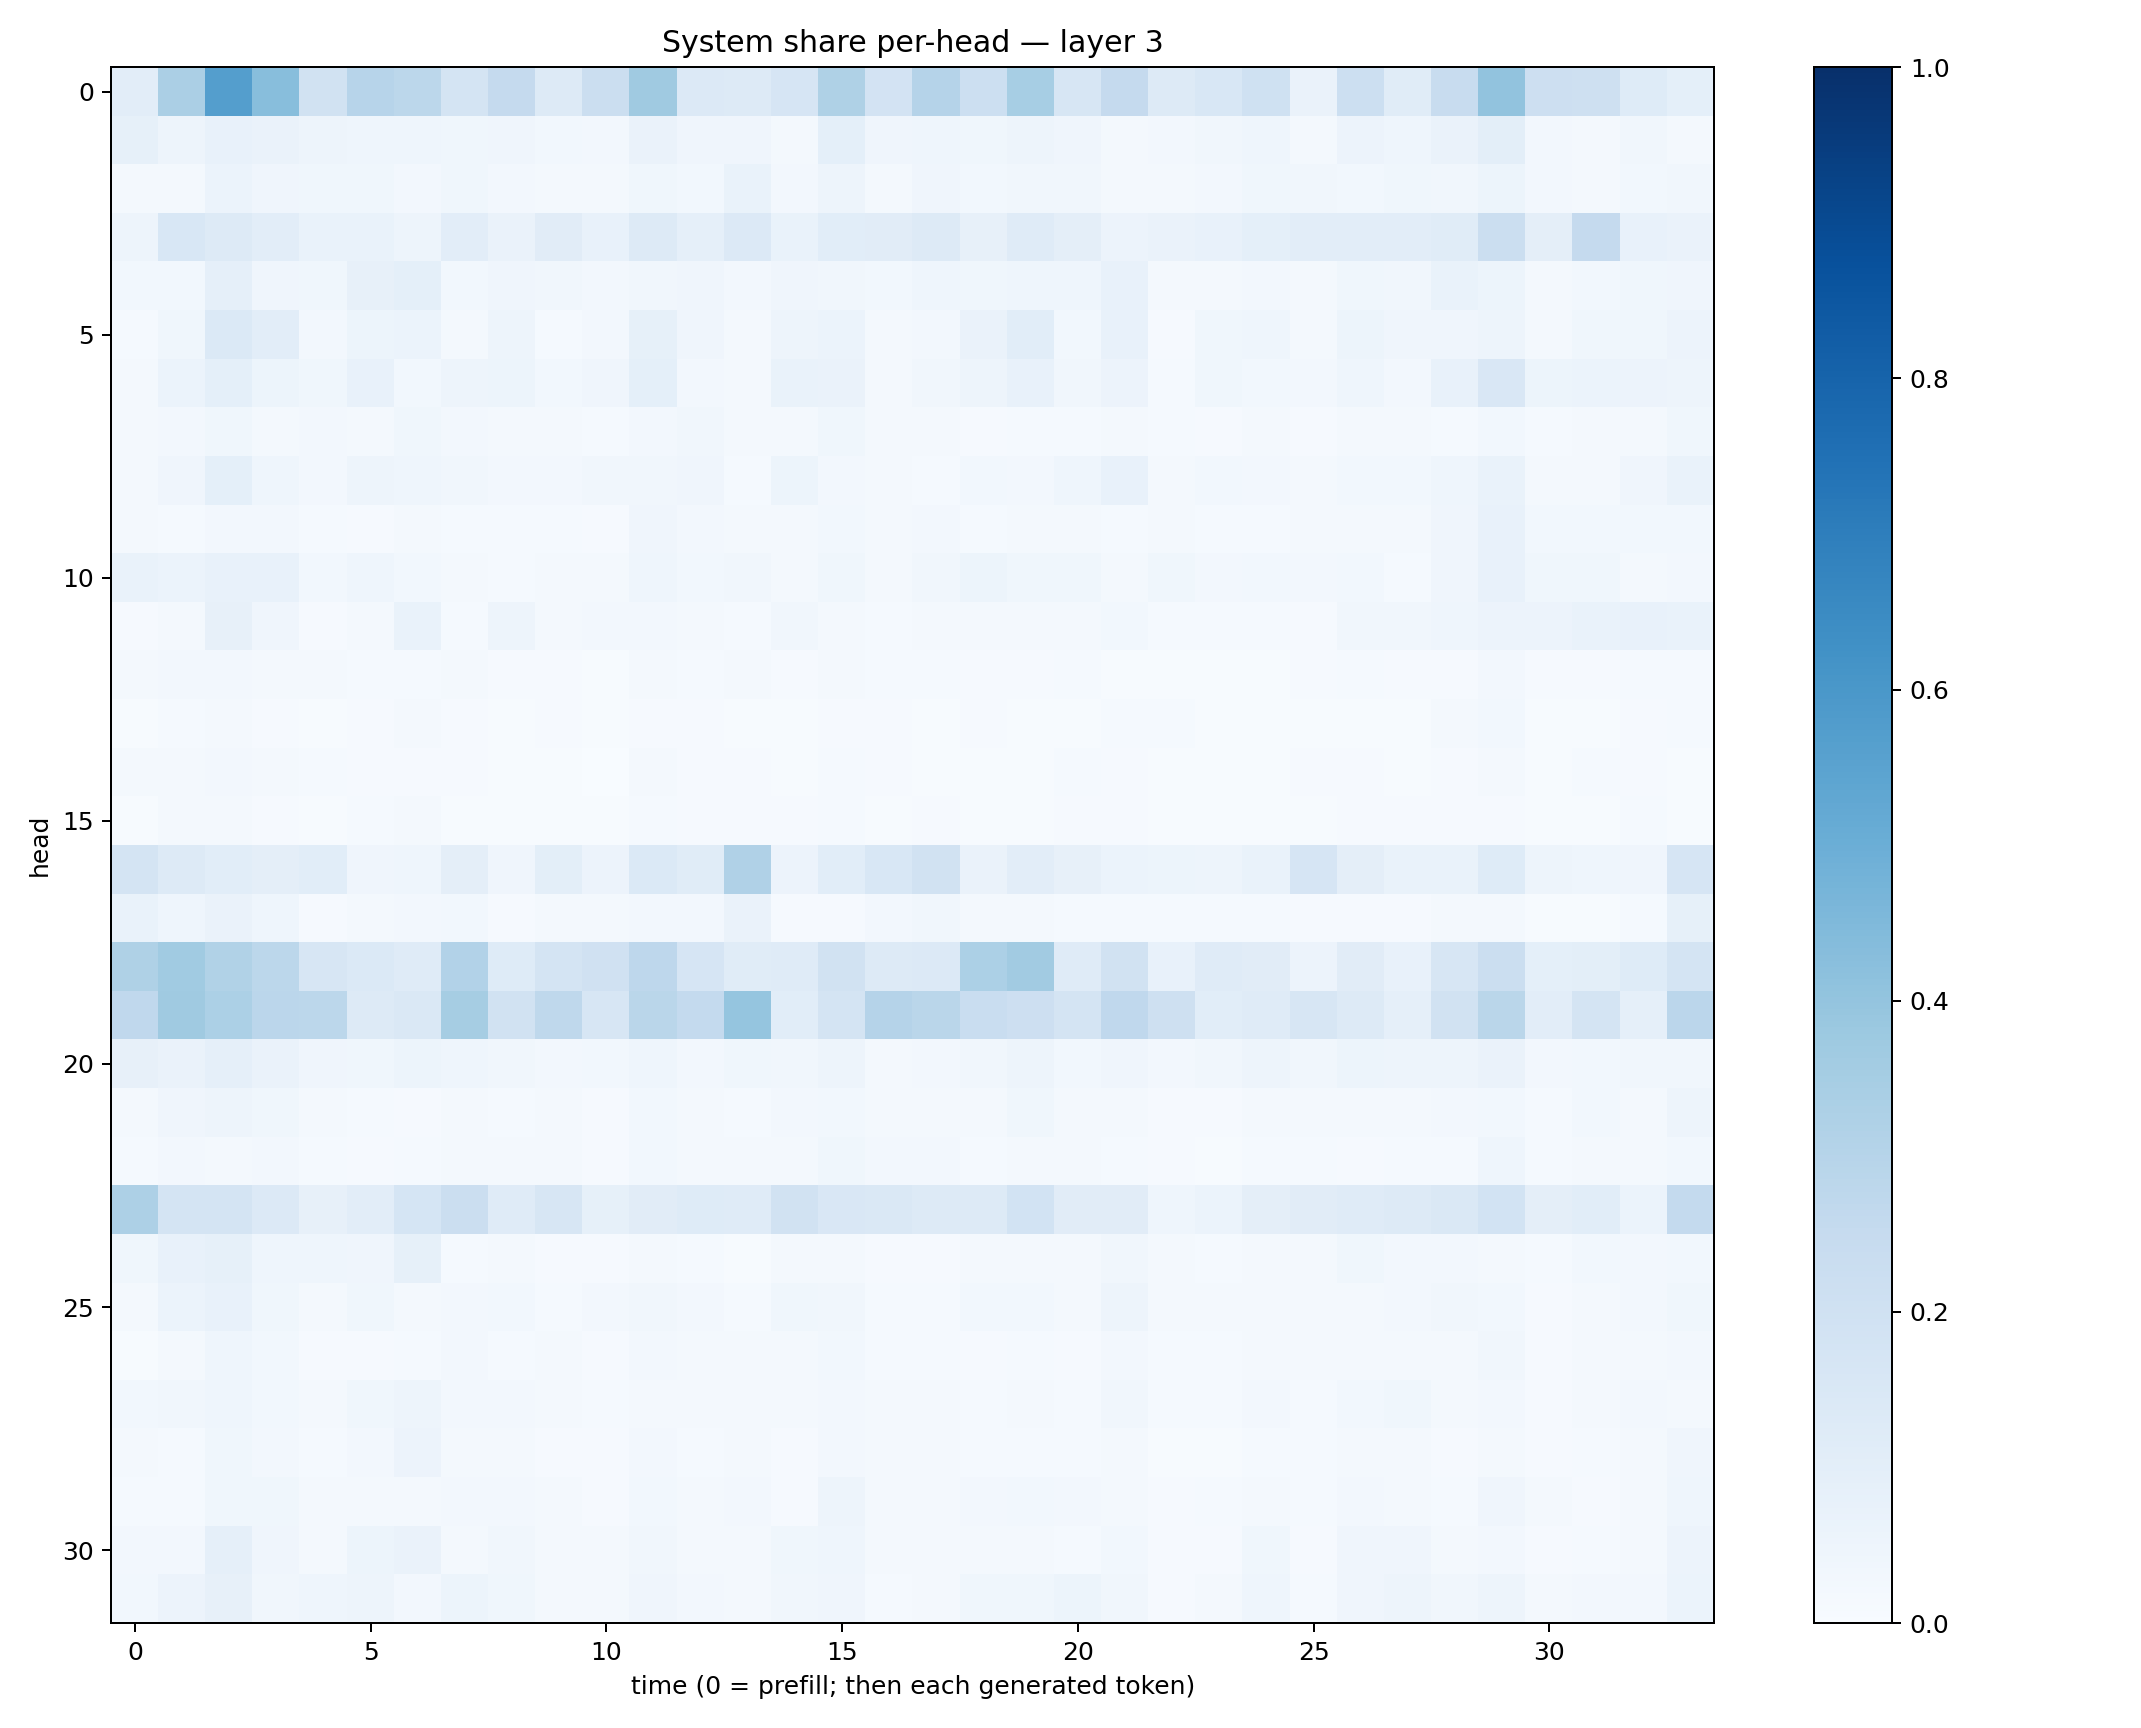

Data behind this chart, as committed beside it:
0.101622574, 0.33364564, 0.5689548, 0.42632002, 0.19154043, 0.2931372, 0.28094897, 0.17661126, 0.25210017, 0.1268619, 0.22228421, 0.37060246, 0.13547997, 0.12774046, 0.1647709, 0.32392627, 0.18138511, 0.30345044, 0.21700646, 0.34402293, 0.16219345, 0.25132513, 0.1324957, 0.15396722
0.08351, 0.04991, 0.0725, 0.06295, 0.04798, 0.04635, 0.0445, 0.03798, 0.0399, 0.02746, 0.02506, 0.06349, 0.03981, 0.04184, 0.0229, 0.09167, 0.04007, 0.04481, 0.03616, 0.04762, 0.04083, 0.02081, 0.02352, 0.0317
0.02264, 0.02208, 0.06125, 0.03976, 0.03682, 0.0364, 0.02606, 0.03863, 0.02518, 0.02222, 0.02286, 0.0379, 0.03086, 0.06804, 0.02587, 0.04887, 0.02095, 0.04039, 0.02746, 0.0331, 0.03416, 0.01644, 0.01787, 0.02711
0.04994, 0.1549, 0.1256, 0.1053, 0.06652, 0.0675, 0.04954, 0.1033, 0.06368, 0.1123, 0.07475, 0.1315, 0.0887, 0.1348, 0.06839, 0.1073, 0.1119, 0.1306, 0.0805, 0.1201, 0.09628, 0.05787, 0.06333, 0.07565
0.03072, 0.02736, 0.08757, 0.03988, 0.03707, 0.07849, 0.09164, 0.02983, 0.04089, 0.03431, 0.02517, 0.0342, 0.03934, 0.02719, 0.03924, 0.03285, 0.02962, 0.0448, 0.03835, 0.04628, 0.04447, 0.07118, 0.02169, 0.01845
0.0131, 0.03885, 0.1385, 0.1044, 0.02622, 0.05155, 0.06182, 0.01981, 0.0479, 0.01238, 0.02578, 0.08402, 0.04031, 0.0165, 0.04967, 0.05976, 0.02183, 0.02678, 0.06636, 0.1071, 0.02885, 0.07783, 0.0098, 0.03619
0.02111, 0.05907, 0.09166, 0.05321, 0.03638, 0.07282, 0.02803, 0.04797, 0.05079, 0.02738, 0.04063, 0.09053, 0.02542, 0.01639, 0.0699, 0.06276, 0.02155, 0.03472, 0.05004, 0.07488, 0.03239, 0.05534, 0.01329, 0.03695
0.01946, 0.02605, 0.03838, 0.02121, 0.02386, 0.02061, 0.03751, 0.02595, 0.01848, 0.02018, 0.0141, 0.02485, 0.0332, 0.02009, 0.01918, 0.03553, 0.01758, 0.01823, 0.01047, 0.01253, 0.01218, 0.01615, 0.0122, 0.01056
0.02245, 0.04104, 0.09119, 0.04396, 0.02648, 0.05034, 0.04591, 0.03344, 0.02372, 0.02535, 0.03491, 0.03483, 0.04199, 0.0141, 0.0542, 0.02599, 0.01949, 0.01537, 0.02883, 0.02597, 0.04666, 0.07044, 0.01607, 0.02759
0.02208, 0.01409, 0.02621, 0.02411, 0.01516, 0.01077, 0.0159, 0.01551, 0.01215, 0.01332, 0.01116, 0.0417, 0.02355, 0.01901, 0.01934, 0.02952, 0.01742, 0.0237, 0.01534, 0.01731, 0.01659, 0.01221, 0.01636, 0.01451
0.06869, 0.05937, 0.07576, 0.07699, 0.03031, 0.04549, 0.03117, 0.02239, 0.01445, 0.02222, 0.02002, 0.04467, 0.02902, 0.03245, 0.02074, 0.03651, 0.02002, 0.03423, 0.05308, 0.03739, 0.03881, 0.02227, 0.0365, 0.02691
0.00959, 0.01835, 0.07822, 0.0403, 0.00965, 0.02318, 0.06738, 0.01217, 0.04838, 0.0164, 0.02556, 0.0258, 0.02309, 0.01545, 0.03141, 0.02144, 0.01425, 0.0231, 0.02103, 0.01994, 0.01774, 0.02753, 0.01201, 0.01457
0.01877, 0.02382, 0.02527, 0.02116, 0.01739, 0.01334, 0.01517, 0.0172, 0.008827, 0.01053, 0.006798, 0.0203, 0.01472, 0.02263, 0.01005, 0.01663, 0.01245, 0.0142, 0.008823, 0.01069, 0.01205, 0.007411, 0.006578, 0.004316
0.007028, 0.01278, 0.02016, 0.01026, 0.004678, 0.008827, 0.02041, 0.009373, 0.005421, 0.007912, 0.00442, 0.008253, 0.009516, 0.005092, 0.005686, 0.00872, 0.01076, 0.007619, 0.008073, 0.007229, 0.007748, 0.01361, 0.01264, 0.005631
0.01593, 0.02237, 0.02395, 0.01736, 0.01289, 0.01136, 0.01091, 0.01151, 0.00587, 0.00699, 0.00354, 0.01564, 0.008349, 0.009817, 0.00429, 0.01254, 0.009015, 0.007268, 0.004807, 0.005821, 0.01392, 0.008873, 0.007044, 0.005568
0.005247, 0.01565, 0.02, 0.01161, 0.006693, 0.01297, 0.01805, 0.005149, 0.007293, 0.004114, 0.007343, 0.01435, 0.009949, 0.00967, 0.008398, 0.01275, 0.006292, 0.008331, 0.006525, 0.007535, 0.01089, 0.01012, 0.004841, 0.006474
0.1794, 0.1325, 0.109, 0.09532, 0.1069, 0.04139, 0.04567, 0.09725, 0.0422, 0.09911, 0.05668, 0.1374, 0.1163, 0.3166, 0.05483, 0.1056, 0.1557, 0.192, 0.06555, 0.1046, 0.08131, 0.06034, 0.05425, 0.05004
0.0697, 0.04421, 0.06489, 0.04373, 0.01168, 0.01805, 0.02404, 0.02803, 0.01024, 0.01819, 0.01896, 0.02552, 0.02373, 0.06268, 0.009417, 0.01095, 0.0245, 0.03418, 0.0222, 0.01888, 0.01413, 0.0125, 0.01179, 0.01395
0.3206, 0.367, 0.3142, 0.2806, 0.1592, 0.1391, 0.1188, 0.3101, 0.1214, 0.1758, 0.196, 0.2766, 0.1641, 0.1158, 0.1208, 0.1908, 0.1289, 0.1338, 0.3318, 0.3629, 0.1176, 0.1899, 0.07078, 0.1202
0.2684, 0.3702, 0.3317, 0.2831, 0.2788, 0.1321, 0.1448, 0.3513, 0.1892, 0.273, 0.1591, 0.2887, 0.2542, 0.3973, 0.1059, 0.1776, 0.304, 0.2873, 0.232, 0.2146, 0.1767, 0.2658, 0.2054, 0.107
0.07829, 0.06521, 0.08651, 0.06478, 0.03961, 0.03533, 0.05342, 0.04453, 0.03303, 0.0236, 0.02916, 0.04521, 0.02605, 0.03582, 0.03206, 0.05062, 0.02322, 0.0253, 0.03245, 0.0473, 0.02979, 0.04124, 0.02728, 0.03144
0.01582, 0.04137, 0.04935, 0.03601, 0.01587, 0.01328, 0.01052, 0.01772, 0.01414, 0.01914, 0.01137, 0.03024, 0.0234, 0.01545, 0.02518, 0.02824, 0.01695, 0.01815, 0.02319, 0.03676, 0.02261, 0.02097, 0.01046, 0.01003
0.01502, 0.02397, 0.02313, 0.02483, 0.01527, 0.009906, 0.01459, 0.02048, 0.01688, 0.01939, 0.01052, 0.02852, 0.02187, 0.02071, 0.01629, 0.03521, 0.02409, 0.02471, 0.01295, 0.02087, 0.02052, 0.01221, 0.008608, 0.006311
0.3278, 0.1757, 0.1785, 0.1341, 0.0808, 0.1043, 0.1716, 0.2228, 0.1177, 0.162, 0.0851, 0.1131, 0.1222, 0.1203, 0.1898, 0.1495, 0.1468, 0.1322, 0.1258, 0.1842, 0.1101, 0.1116, 0.04463, 0.06082
0.03777, 0.07411, 0.08526, 0.04648, 0.04577, 0.04133, 0.08259, 0.01439, 0.01717, 0.0111, 0.01049, 0.0182, 0.01425, 0.007767, 0.01674, 0.01664, 0.01091, 0.009996, 0.01748, 0.02315, 0.02111, 0.03194, 0.01849, 0.01473
0.02251, 0.06132, 0.07357, 0.03853, 0.01787, 0.0381, 0.02248, 0.02445, 0.02747, 0.0145, 0.02577, 0.03244, 0.02489, 0.01353, 0.03695, 0.03418, 0.01413, 0.01273, 0.02798, 0.02904, 0.01934, 0.04865, 0.01961, 0.01835
0.007708, 0.02061, 0.04505, 0.02975, 0.01043, 0.009877, 0.01538, 0.02696, 0.01241, 0.02013, 0.01002, 0.02448, 0.02007, 0.02111, 0.02032, 0.03025, 0.01441, 0.01403, 0.009833, 0.01252, 0.01126, 0.02528, 0.01234, 0.01243
0.02946, 0.03365, 0.04614, 0.03091, 0.01934, 0.03822, 0.04901, 0.02421, 0.02423, 0.02246, 0.01346, 0.01765, 0.02158, 0.01794, 0.02011, 0.02435, 0.01592, 0.01685, 0.01546, 0.01945, 0.014, 0.03437, 0.01211, 0.01286
0.02135, 0.01287, 0.03618, 0.02705, 0.01186, 0.02473, 0.05822, 0.02059, 0.01801, 0.01141, 0.009197, 0.02721, 0.01552, 0.02045, 0.01067, 0.02724, 0.01678, 0.02035, 0.01329, 0.01435, 0.01286, 0.0201, 0.006911, 0.006244
0.01351, 0.01528, 0.03898, 0.03599, 0.01942, 0.01813, 0.01666, 0.02388, 0.02438, 0.02257, 0.009086, 0.03069, 0.02137, 0.02722, 0.01016, 0.0489, 0.01899, 0.01783, 0.02663, 0.02796, 0.02572, 0.01921, 0.008883, 0.01292
0.02622, 0.02528, 0.08658, 0.0414, 0.01882, 0.05368, 0.06591, 0.02183, 0.03145, 0.01849, 0.02218, 0.03399, 0.02186, 0.02042, 0.03674, 0.0455, 0.02009, 0.01924, 0.01827, 0.02173, 0.01233, 0.02816, 0.01067, 0.01145
0.02961, 0.05775, 0.07846, 0.03402, 0.04437, 0.04988, 0.02653, 0.05273, 0.03876, 0.01852, 0.02056, 0.03912, 0.02718, 0.0158, 0.03331, 0.04232, 0.01346, 0.01876, 0.0366, 0.03861, 0.0526, 0.03448, 0.01103, 0.02011
